Image classification data set "dataset" (cheryll1007/Computer-Vision-and-Deep-Learning-RET503 on GitHub). Class labels (2): black chariot, black horse.

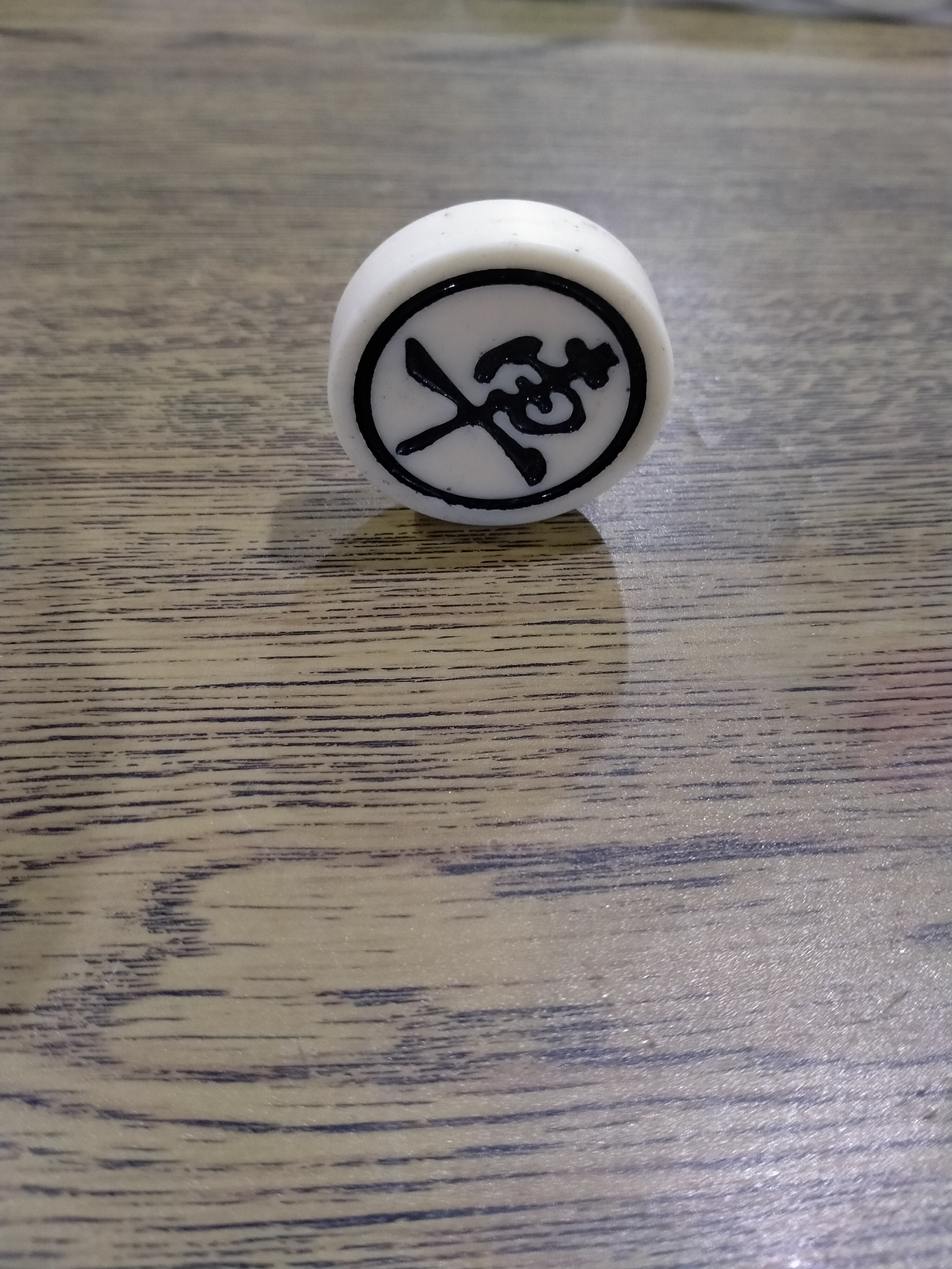
Label: black chariot

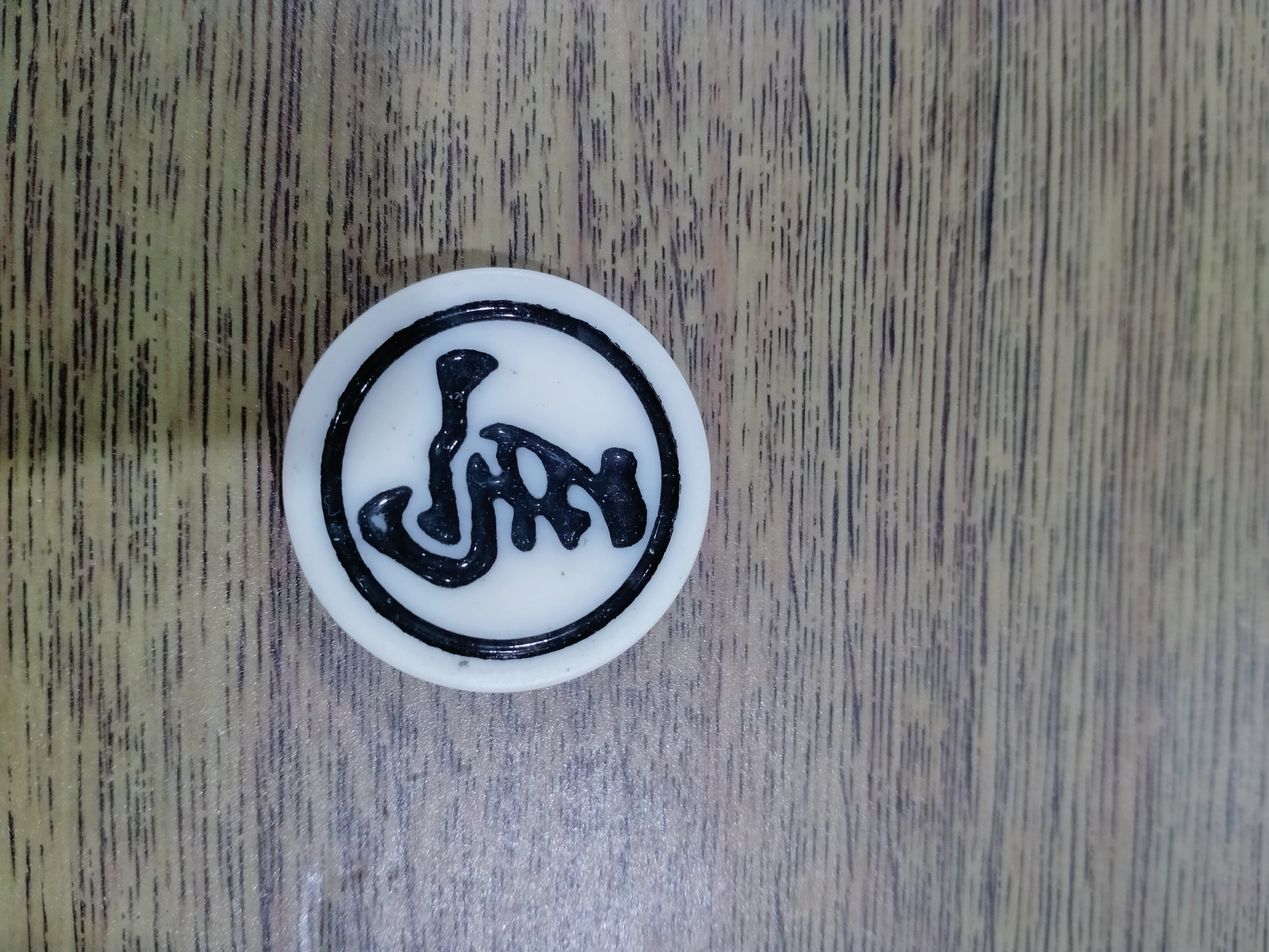
Label: black horse

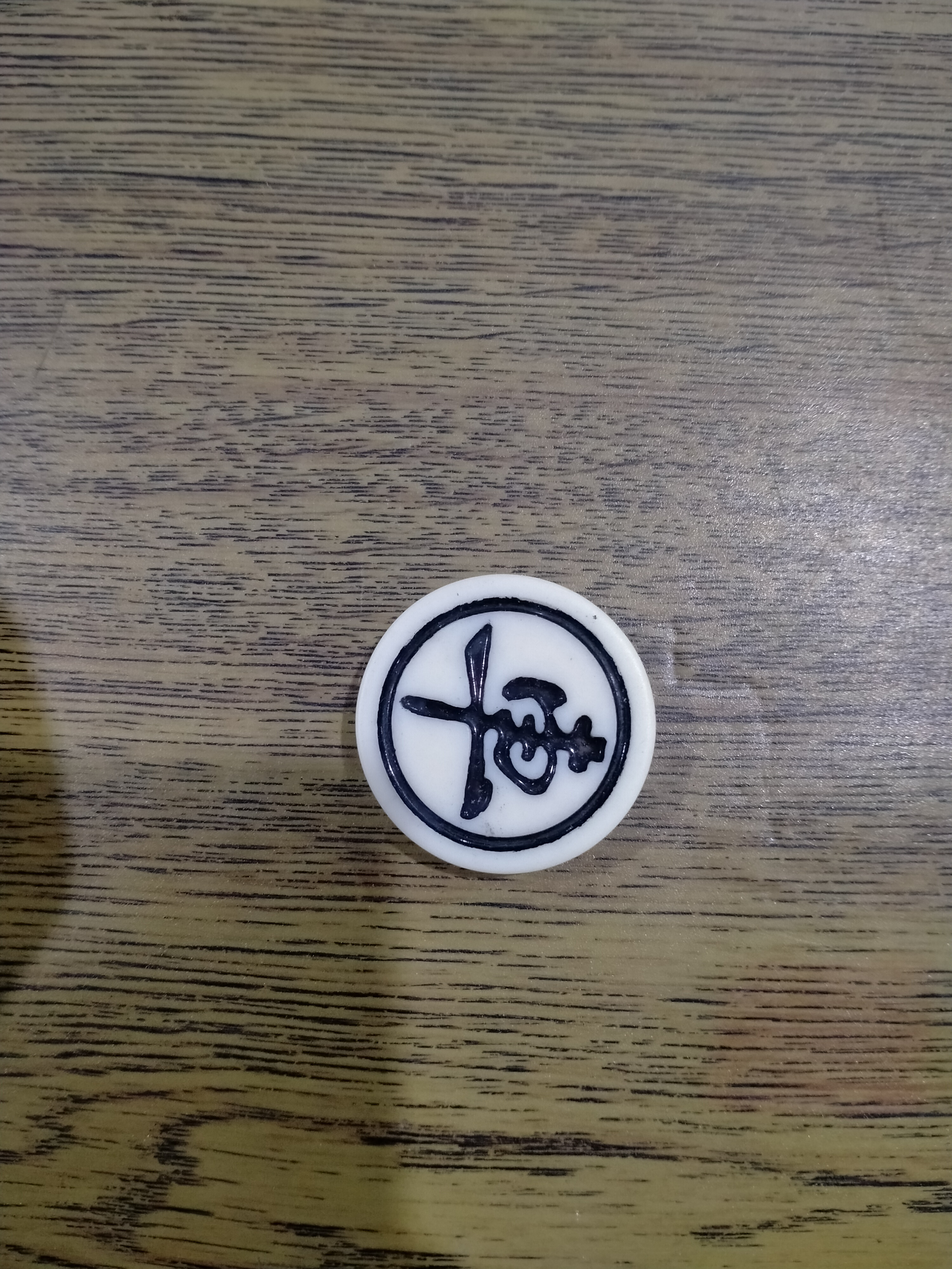
Label: black chariot

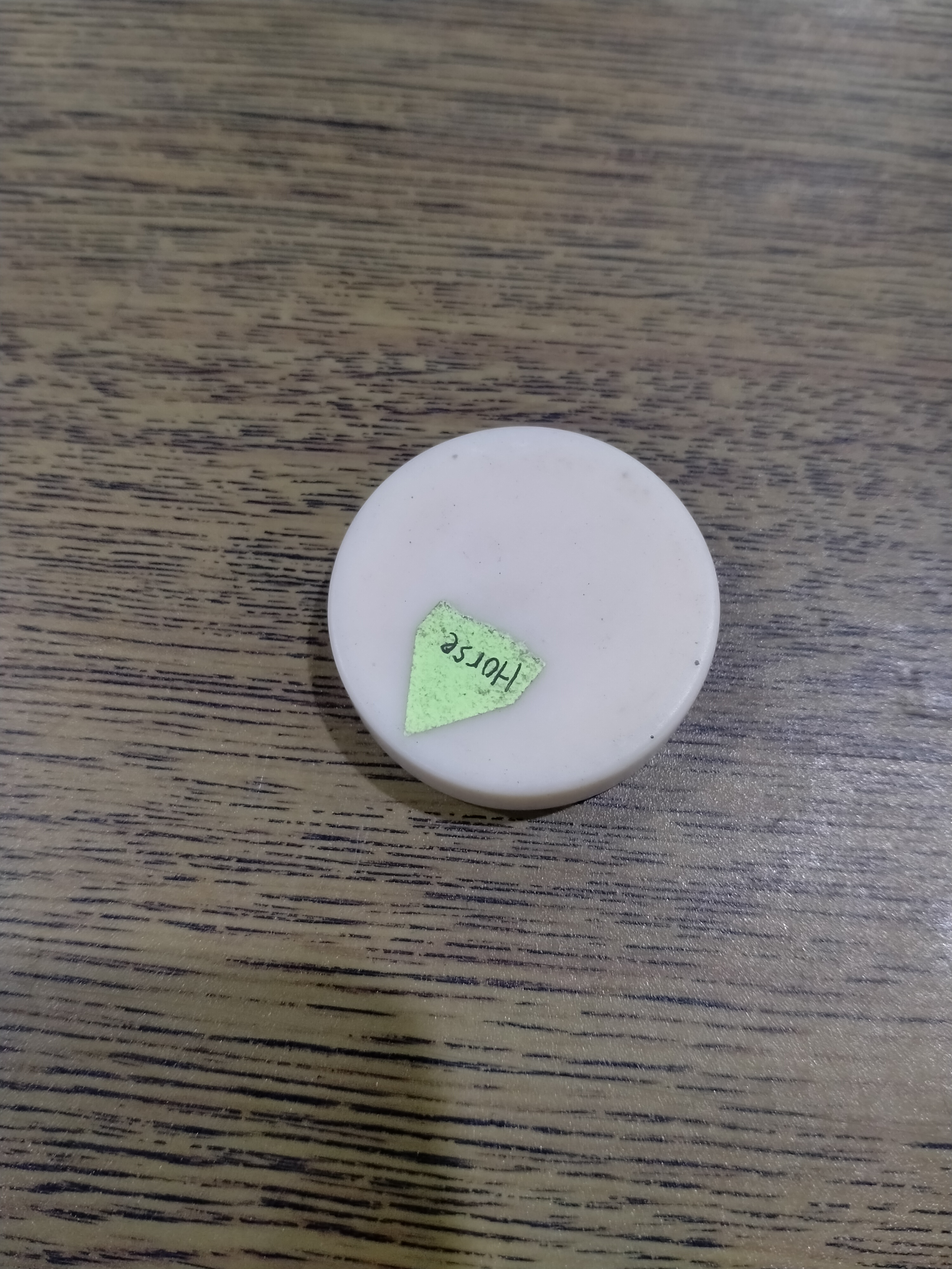
Label: black horse

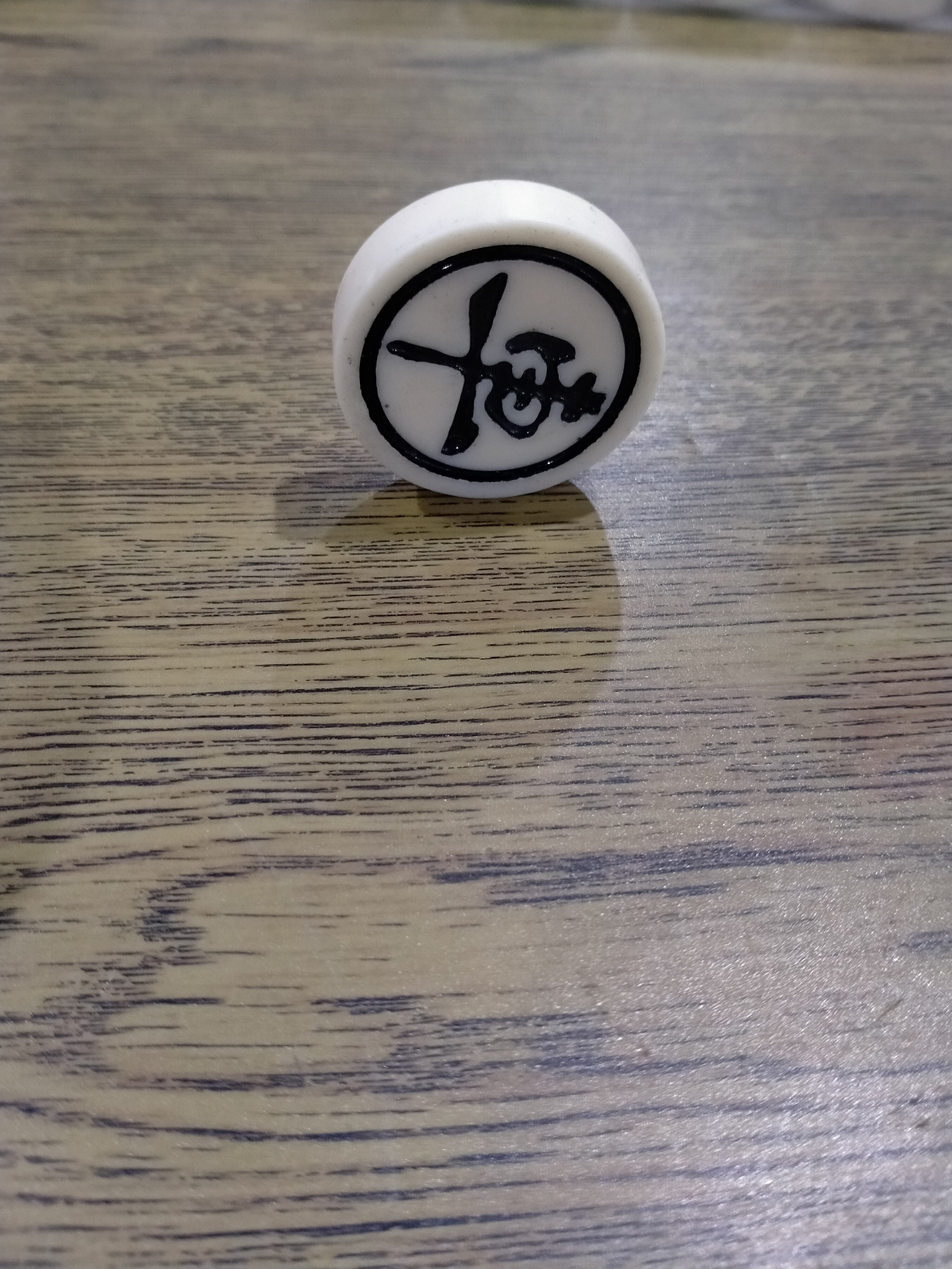
Label: black chariot

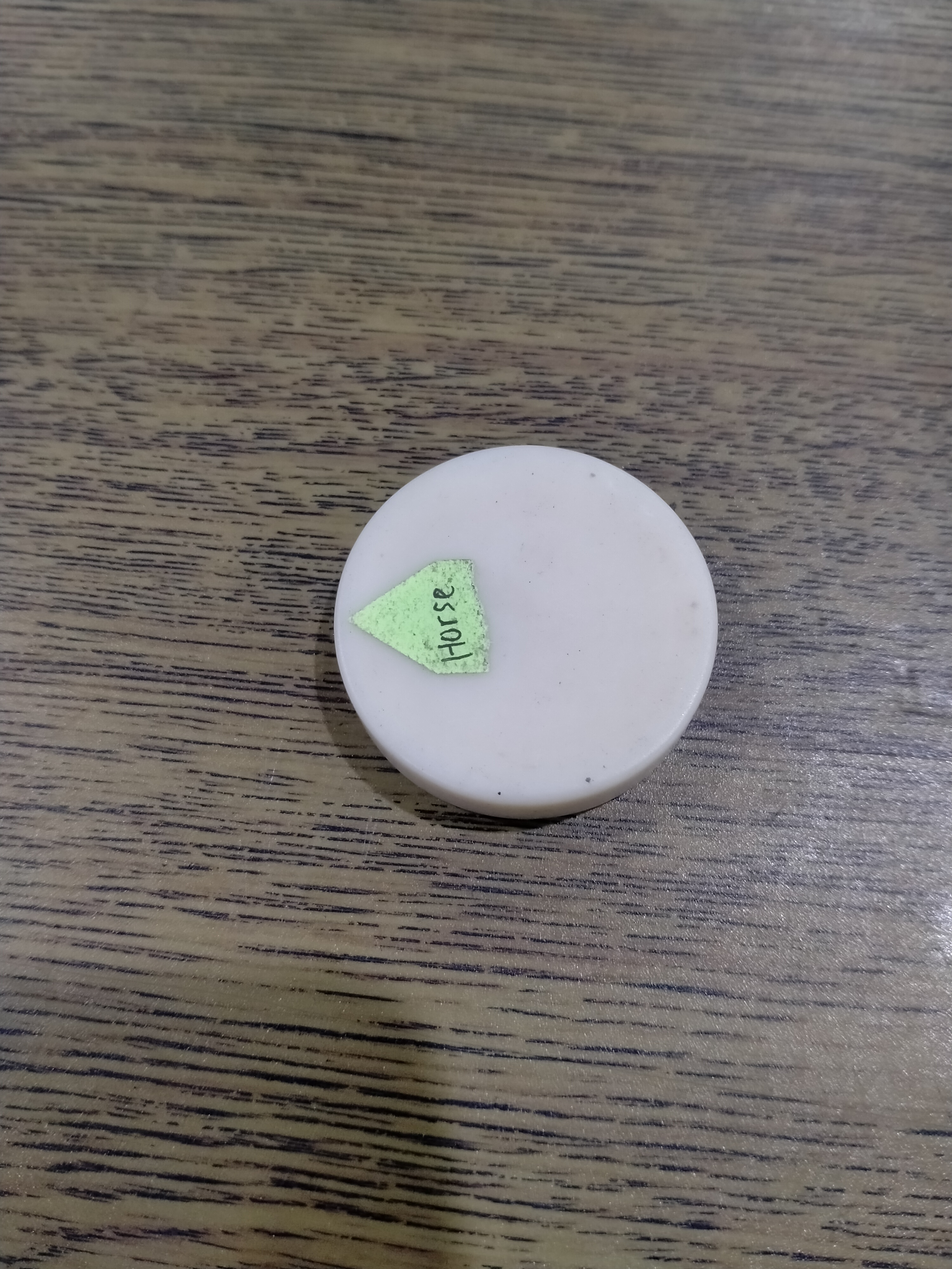
Label: black horse
